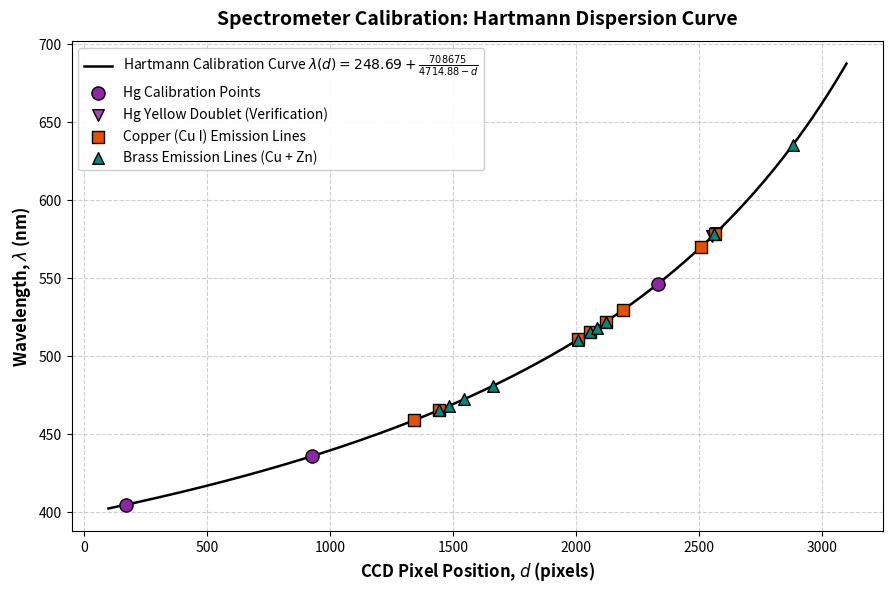
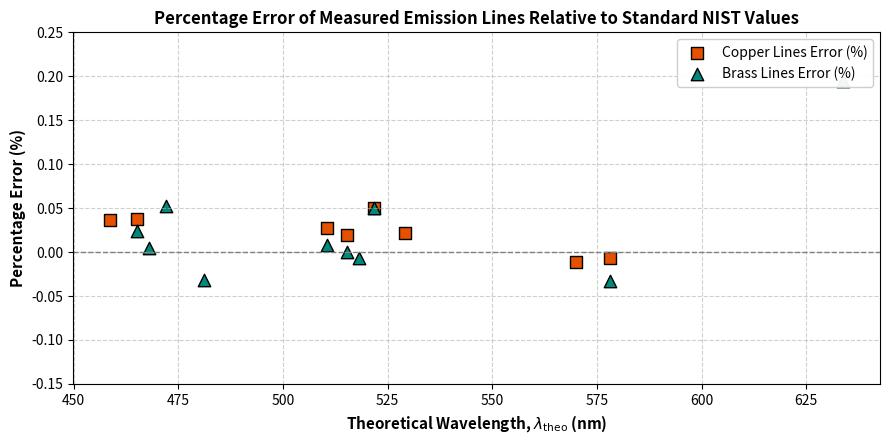

Python code for these plots, in order:
import matplotlib.pyplot as plt
import numpy as np

# Hartmann constants from observation sheet (signed by Shivanand Sir on 11/09/2026)
lambda0 = 248.6934
d0 = 4714.8846
C = 708674.98

def hartmann(d):
    return lambda0 + C / (d0 - d)

# Continuous curve
d_vals = np.linspace(100, 3100, 500)
lambda_vals = hartmann(d_vals)

# Hg calibration points
d_hg = np.array([171, 928, 2332])
lambda_hg = np.array([404.656, 435.833, 546.096])

# Other prominent Hg lines for verification
d_hg_other = np.array([2554, 2568])
lambda_hg_other = np.array([576.960, 579.066])

# Copper experimental points
d_cu = np.array([1343, 1443, 2010, 2058, 2121, 2190, 2509, 2564])
lambda_cu_calc = hartmann(d_cu)
lambda_cu_theo = np.array([458.700, 465.112, 510.554, 515.324, 521.641, 529.252, 570.024, 578.213])

# Brass experimental points
d_brass = np.array([1442, 1484, 1545, 1663, 2009, 2057, 2085, 2121, 2563, 2881])
lambda_brass_calc = hartmann(d_brass)
lambda_brass_theo = np.array([465.112, 468.014, 472.010, 481.053, 510.554, 515.324, 518.199, 521.641, 578.213, 633.893])

# Plot 1: Hartmann Calibration Curve
plt.figure(figsize=(9, 6), dpi=300)
plt.plot(d_vals, lambda_vals, 'k-', linewidth=1.8, label=r'Hartmann Calibration Curve $\lambda(d) = 248.69 + \frac{708675}{4714.88 - d}$')
plt.scatter(d_hg, lambda_hg, color='#8E24AA', s=90, zorder=5, marker='o', edgecolors='black', label='Hg Calibration Points')
plt.scatter(d_hg_other, lambda_hg_other, color='#AB47BC', s=70, zorder=5, marker='v', edgecolors='black', label='Hg Yellow Doublet (Verification)')
plt.scatter(d_cu, lambda_cu_calc, color='#E65100', s=70, zorder=5, marker='s', edgecolors='black', label='Copper (Cu I) Emission Lines')
plt.scatter(d_brass, lambda_brass_calc, color='#00897B', s=70, zorder=5, marker='^', edgecolors='black', label='Brass Emission Lines (Cu + Zn)')

plt.xlabel('CCD Pixel Position, $d$ (pixels)', fontsize=12, fontweight='bold')
plt.ylabel('Wavelength, $\lambda$ (nm)', fontsize=12, fontweight='bold')
plt.title('Spectrometer Calibration: Hartmann Dispersion Curve', fontsize=14, fontweight='bold', pad=12)
plt.grid(True, linestyle='--', alpha=0.6)
plt.legend(fontsize=10, loc='upper left', framealpha=0.95)
plt.tight_layout()
plt.savefig('hartmann_calibration_curve.png')
plt.close()

# Plot 2: Percentage Error vs Wavelength
plt.figure(figsize=(9, 4.5), dpi=300)
err_cu = ((lambda_cu_calc - lambda_cu_theo) / lambda_cu_theo) * 100
err_brass = ((lambda_brass_calc - lambda_brass_theo) / lambda_brass_theo) * 100

plt.axhline(0, color='gray', linestyle='--', linewidth=1)
plt.scatter(lambda_cu_theo, err_cu, color='#E65100', s=80, marker='s', edgecolors='black', label='Copper Lines Error (%)')
plt.scatter(lambda_brass_theo, err_brass, color='#00897B', s=80, marker='^', edgecolors='black', label='Brass Lines Error (%)')

plt.xlabel('Theoretical Wavelength, $\lambda_{\mathrm{theo}}$ (nm)', fontsize=11, fontweight='bold')
plt.ylabel('Percentage Error (%)', fontsize=11, fontweight='bold')
plt.title('Percentage Error of Measured Emission Lines Relative to Standard NIST Values', fontsize=12, fontweight='bold')
plt.grid(True, linestyle='--', alpha=0.6)
plt.ylim(-0.15, 0.25)
plt.legend(fontsize=10, loc='upper right', framealpha=0.95)
plt.tight_layout()
plt.savefig('error_distribution.png')
plt.close()
print("Graphs generated successfully.")
